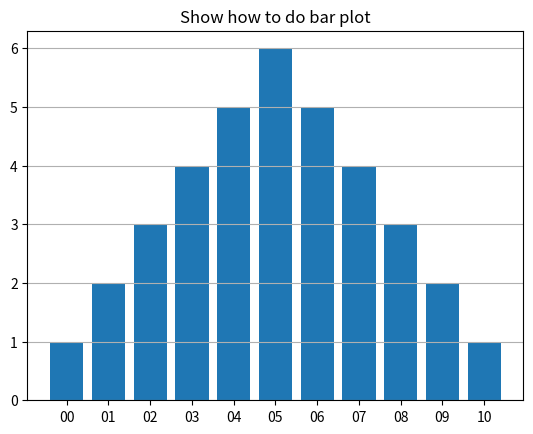

This figure's Python source:
#!/usr/bin/env python3

"""
Demo how to do bar plot
Date: 2019-07-02
"""


import numpy as np
import matplotlib.pyplot as plt

y = np.array([1, 2, 3, 4, 5, 6, 5, 4, 3, 2, 1])
x_pos = np.arange(len(y))
x_ticks = ['{:02}'.format(i) for i,_ in enumerate(y)]

plt.bar(x_pos, y)
plt.xticks(x_pos, x_ticks)
plt.grid(True, axis='y')
plt.show()
plt.title('Show how to do bar plot')
